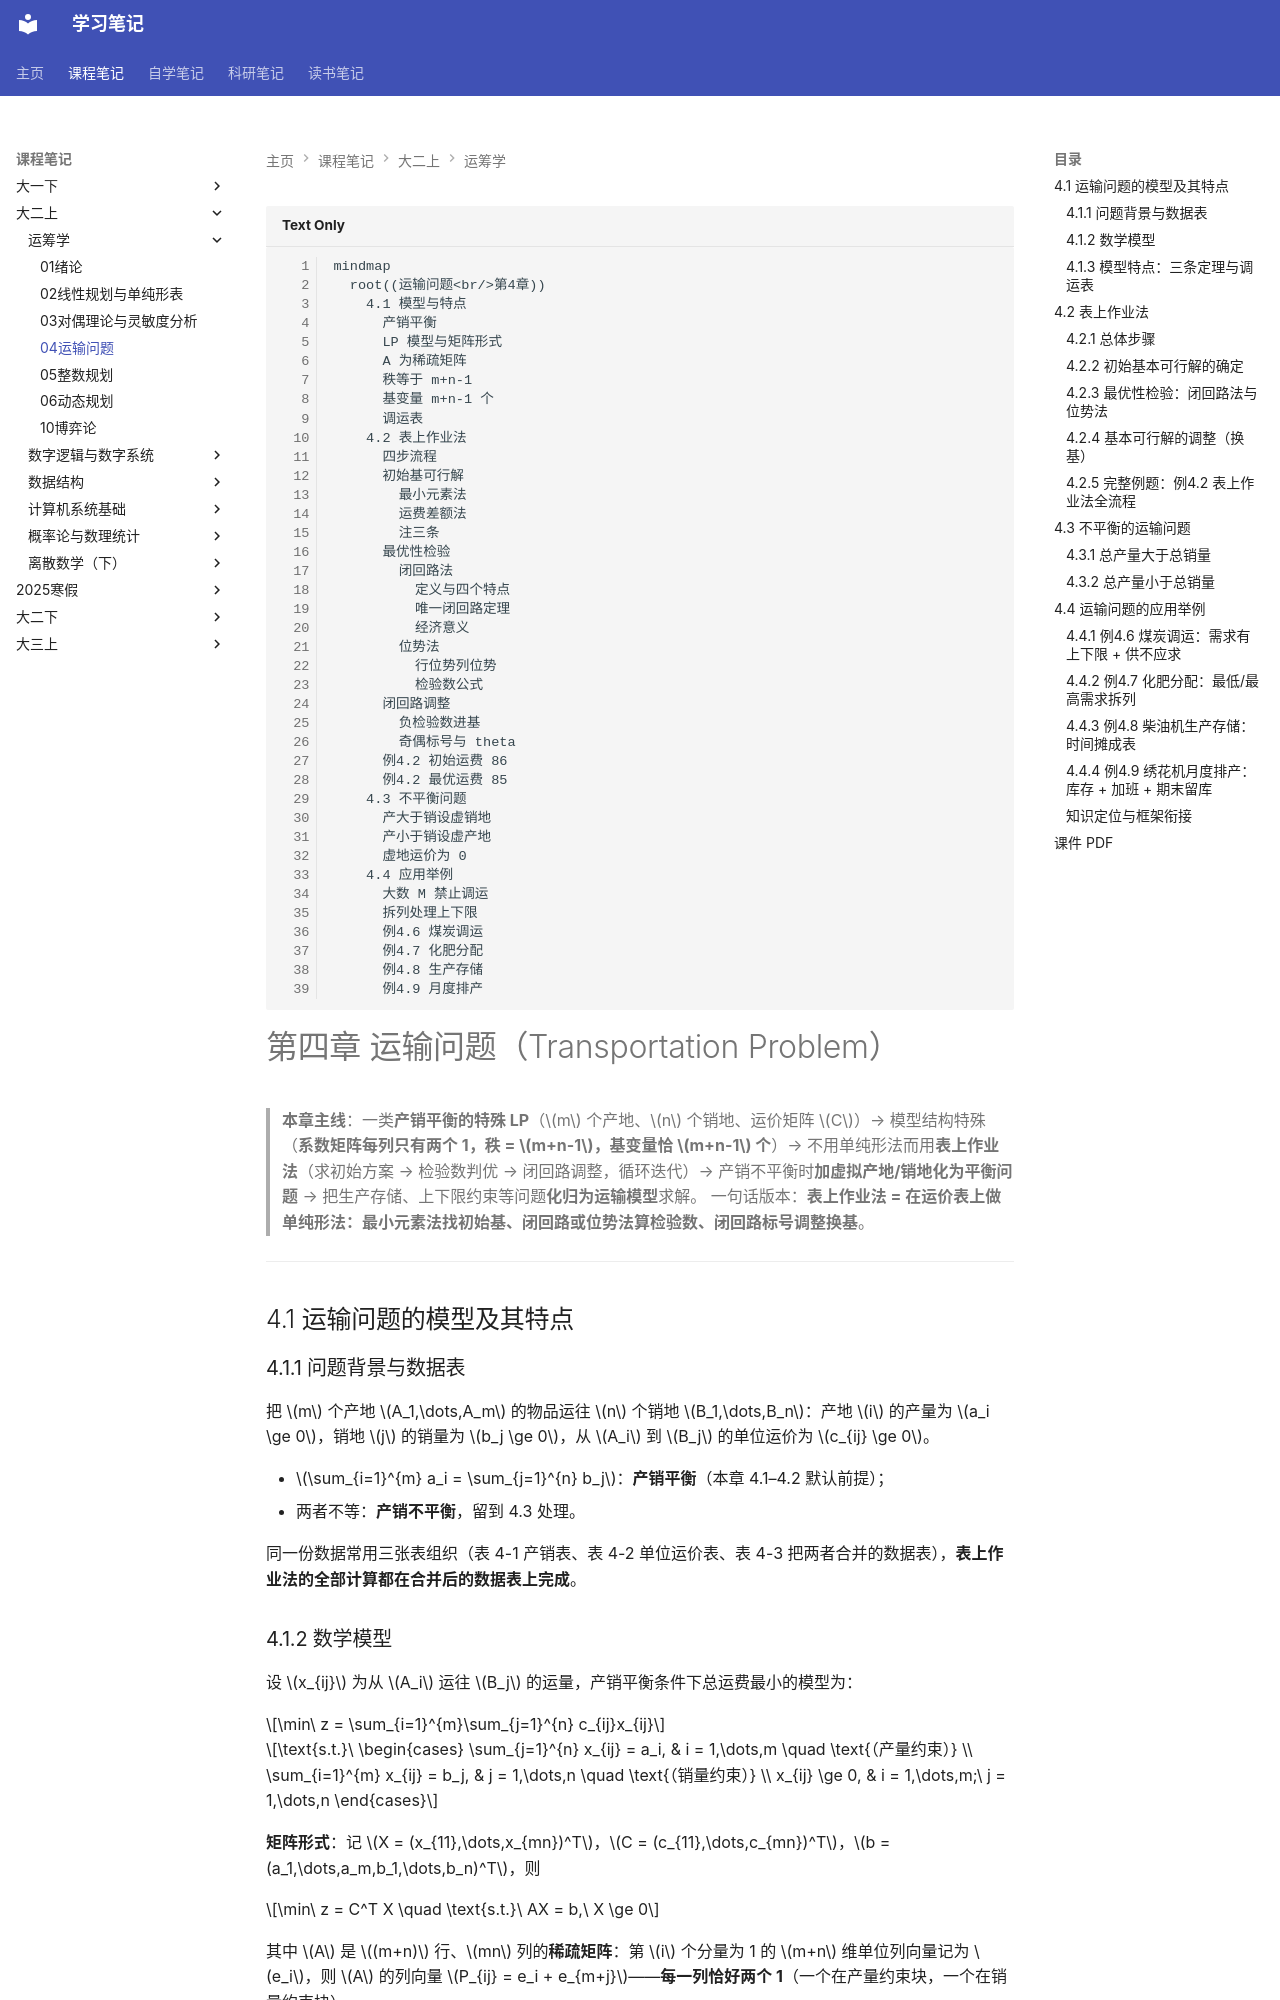

repository: naimore3/CogniShelf · page: 课程笔记/大二上/运筹学/04运输问题/04运输问题/index.html · generator: mkdocs

```mermaid
mindmap
  root((运输问题<br/>第4章))
    4.1 模型与特点
      产销平衡
      LP 模型与矩阵形式
      A 为稀疏矩阵
      秩等于 m+n-1
      基变量 m+n-1 个
      调运表
    4.2 表上作业法
      四步流程
      初始基可行解
        最小元素法
        运费差额法
        注三条
      最优性检验
        闭回路法
          定义与四个特点
          唯一闭回路定理
          经济意义
        位势法
          行位势列位势
          检验数公式
      闭回路调整
        负检验数进基
        奇偶标号与 theta
      例4.2 初始运费 86
      例4.2 最优运费 85
    4.3 不平衡问题
      产大于销设虚销地
      产小于销设虚产地
      虚地运价为 0
    4.4 应用举例
      大数 M 禁止调运
      拆列处理上下限
      例4.6 煤炭调运
      例4.7 化肥分配
      例4.8 生产存储
      例4.9 月度排产
```

# 第四章 运输问题（Transportation Problem）

> **本章主线**：一类**产销平衡的特殊 LP**（$m$ 个产地、$n$ 个销地、运价矩阵 $C$）→ 模型结构特殊（**系数矩阵每列只有两个 1，秩 = $m+n-1$，基变量恰 $m+n-1$ 个**）→ 不用单纯形法而用**表上作业法**（求初始方案 → 检验数判优 → 闭回路调整，循环迭代）→ 产销不平衡时**加虚拟产地/销地化为平衡问题** → 把生产存储、上下限约束等问题**化归为运输模型**求解。
> 一句话版本：**表上作业法 = 在运价表上做单纯形法：最小元素法找初始基、闭回路或位势法算检验数、闭回路标号调整换基**。

---

## 4.1 运输问题的模型及其特点

### 4.1.1 问题背景与数据表

把 $m$ 个产地 $A_1,\dots,A_m$ 的物品运往 $n$ 个销地 $B_1,\dots,B_n$：产地 $i$ 的产量为 $a_i \ge 0$，销地 $j$ 的销量为 $b_j \ge 0$，从 $A_i$ 到 $B_j$ 的单位运价为 $c_{ij} \ge 0$。

- $\sum_{i=1}^{m} a_i = \sum_{j=1}^{n} b_j$：**产销平衡**（本章 4.1–4.2 默认前提）；
- 两者不等：**产销不平衡**，留到 4.3 处理。

同一份数据常用三张表组织（表 4-1 产销表、表 4-2 单位运价表、表 4-3 把两者合并的数据表），**表上作业法的全部计算都在合并后的数据表上完成**。

### 4.1.2 数学模型

设 $x_{ij}$ 为从 $A_i$ 运往 $B_j$ 的运量，产销平衡条件下总运费最小的模型为：

$$\min\ z = \sum_{i=1}^{m}\sum_{j=1}^{n} c_{ij}x_{ij}$$

$$\text{s.t.}\ \begin{cases} \sum_{j=1}^{n} x_{ij} = a_i, & i = 1,\dots,m \quad \text{（产量约束）} \\ \sum_{i=1}^{m} x_{ij} = b_j, & j = 1,\dots,n \quad \text{（销量约束）} \\ x_{ij} \ge 0, & i = 1,\dots,m;\ j = 1,\dots,n \end{cases}$$

**矩阵形式**：记 $X = (x_{11},\dots,x_{mn})^T$，$C = (c_{11},\dots,c_{mn})^T$，$b = (a_1,\dots,a_m,b_1,\dots,b_n)^T$，则

$$\min\ z = C^T X \quad \text{s.t.}\ AX = b,\ X \ge 0$$

其中 $A$ 是 $(m+n)$ 行、$mn$ 列的**稀疏矩阵**：第 $i$ 个分量为 1 的 $m+n$ 维单位列向量记为 $e_i$，则 $A$ 的列向量 $P_{ij} = e_i + e_{m+j}$——**每一列恰好两个 1**（一个在产量约束块，一个在销量约束块）。
